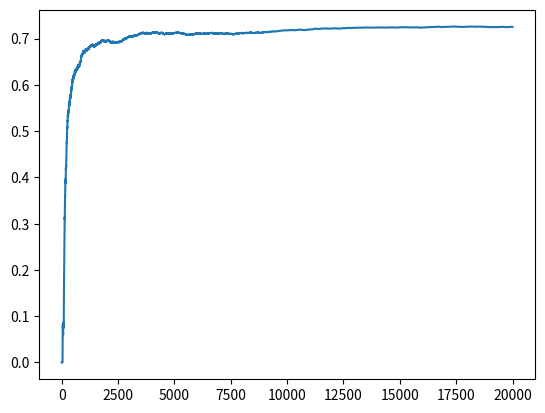

Generate this figure with matplotlib:
import matplotlib.pyplot as plt
import numpy as np
import random

LOG_ENABLE = False
EPSILON = 0.3
TOTAL_NUMBER_OF_RUNS = 20000
expected_value = np.random.normal(0, 1, 10)
print(expected_value)
is_action_value_initial = np.ones(10, dtype=bool)
print(is_action_value_initial)
action_value = np.zeros(10)
number_of_choices = np.zeros(10)
optimal_choice_probability = np.zeros(TOTAL_NUMBER_OF_RUNS)


def get_actual_reward(action_choice):
    reward = np.random.normal(expected_value[action_choice], 1, 1)[0]
    return reward


def get_max_action_value():
    return np.random.choice(np.flatnonzero(action_value == action_value.max()))


def make_decision():
    # Random move
    if random.random() < EPSILON:
        random_move = random.randrange(0, 10)
        return random_move
    else:
        return get_max_action_value()


def update_action_value(action_choice, reward):
    number_of_choices[action_choice] = number_of_choices[action_choice] + 1
    n = number_of_choices[action_choice]
    action_value[action_choice] = ((n - 1) * action_value[action_choice] + reward) / n


def update_optimal_choice_probability(action_choice, n):
    if action_choice == np.argmax(expected_value):
        is_optimal_choice = 1
    else:
        is_optimal_choice = 0
    if n == 0:
        optimal_choice_probability[0] = is_optimal_choice / 1
    else:
        optimal_choice_probability[n] = (optimal_choice_probability[n-1] * n + is_optimal_choice) / (n + 1)


for n in range(0, TOTAL_NUMBER_OF_RUNS):
    action_choice = make_decision()
    if LOG_ENABLE:
        print(action_choice)
    reward = get_actual_reward(action_choice)
    update_action_value(action_choice, reward)
    update_optimal_choice_probability(action_choice, n)

print('Estimation was')
print(action_value)
print('Actual value was')
print(expected_value)
print('Optimal choice was')
print(np.argmax(expected_value))

plt.plot(np.arange(TOTAL_NUMBER_OF_RUNS), optimal_choice_probability)
plt.show()